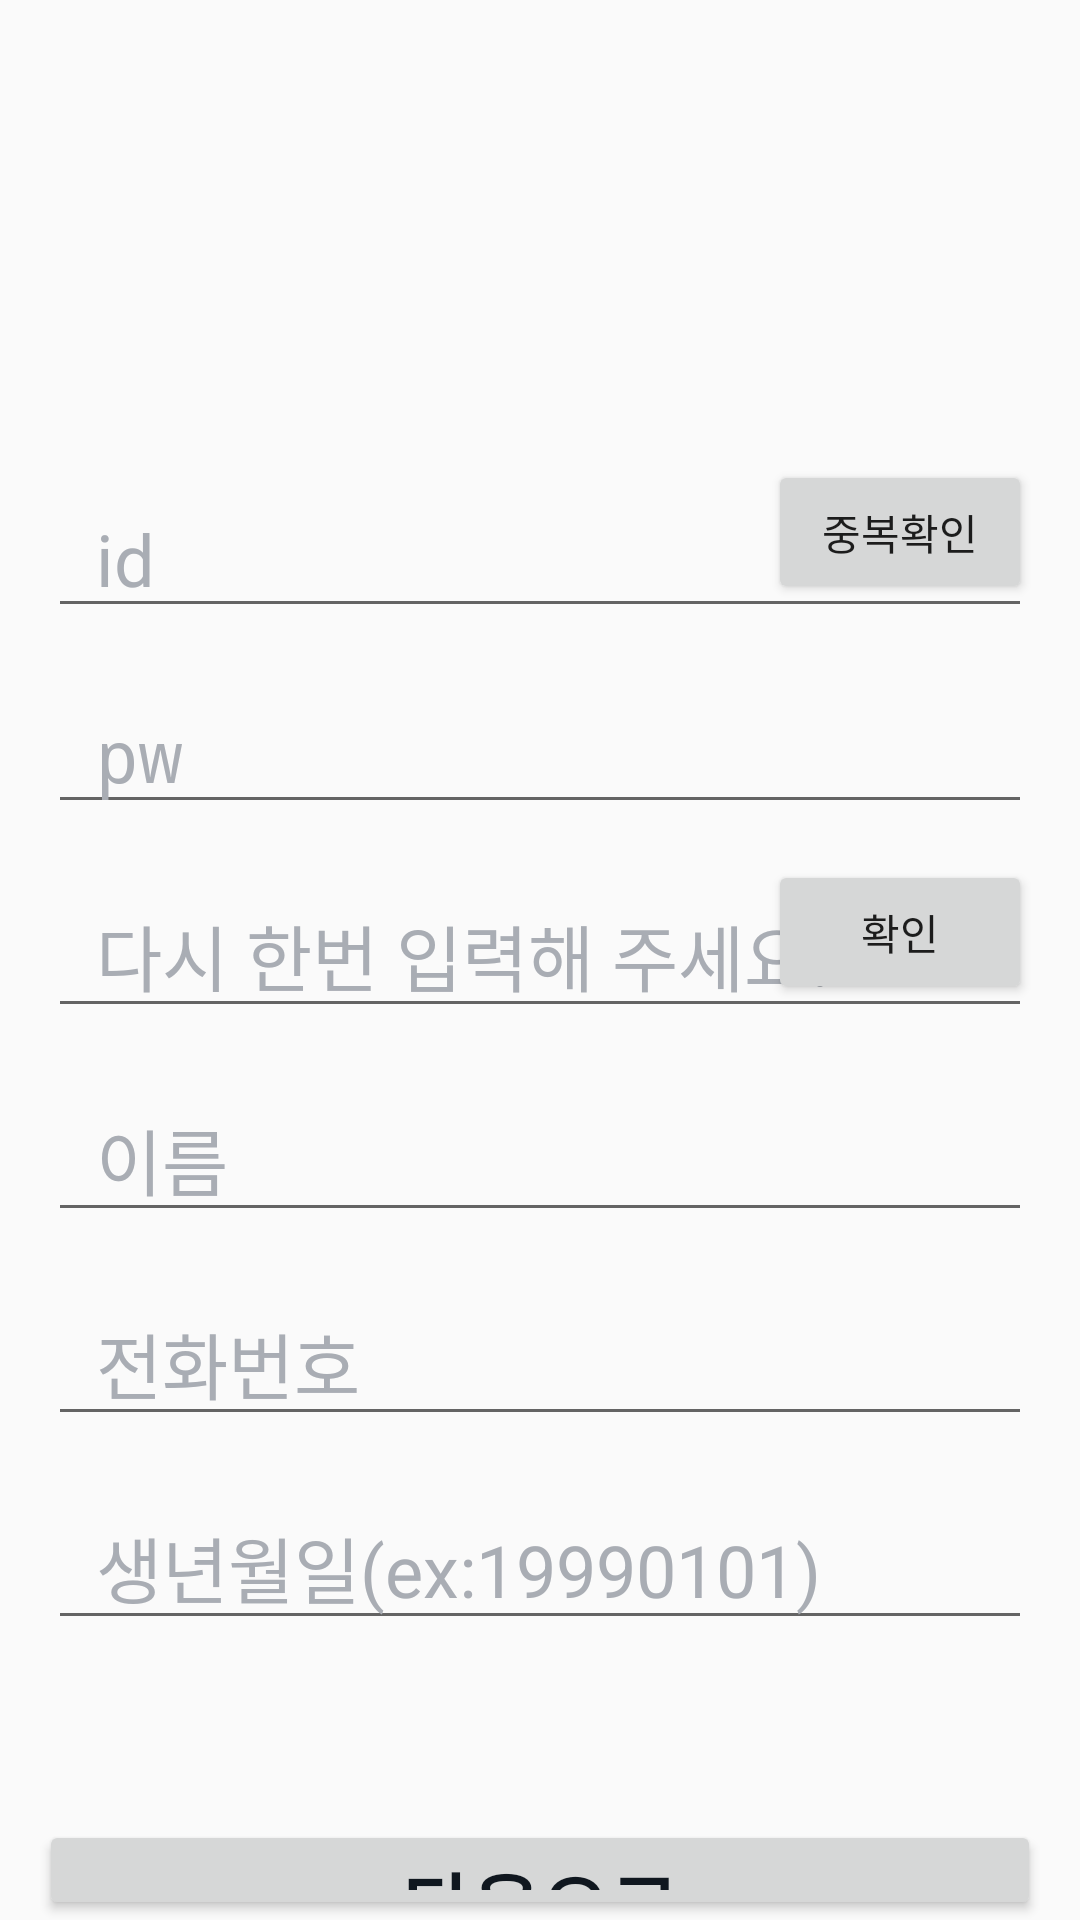

Here is an Android app screen rendered from its layout file. Give the layout XML and the strings, colors and styles it references.
<!-- AndroidManifest.xml: application theme Theme.Imbyungsin -->
<!-- res/layout/sign_up.xml -->
<?xml version="1.0" encoding="utf-8"?>
<LinearLayout xmlns:android="http://schemas.android.com/apk/res/android"
    xmlns:tools="http://schemas.android.com/tools"
    tools:context=".MainActivity"
    style="@style/mm"
    android:orientation="vertical">

    <FrameLayout
        style="@style/mw">

        <EditText
            android:id="@+id/id_text"
            android:layout_marginTop="160dp"
            android:digits="abcdefghijklmnopqrstuvwxyzABCDEFGHIJKLMNOPQRSTUVWXYZ0123456789"
            android:hint="id"
            android:inputType="text"
            android:maxLength="20"
          style="@style/sign_up_text" />

        <Button
            android:id="@+id/id_check"
            style="@style/check_button"
            android:text="중복확인"/>
    </FrameLayout>

    <EditText
        android:id="@+id/pw_text"
        android:hint="pw"
        style="@style/sign_up_text"
        android:inputType="textPassword"
        />
<FrameLayout
    style="@style/mw"
    android:orientation="horizontal">
    <EditText
        android:id="@+id/pw_check_text"
        android:hint="다시 한번 입력해 주세요."
        style="@style/sign_up_text"/>
    <Button
        android:id="@+id/pw_check"
        android:text="확인"
        style="@style/check_button"/>
    </FrameLayout>

    <EditText
        android:id="@+id/name_text"
        android:hint="이름"
        style="@style/sign_up_text"/>


    <EditText
        android:id="@+id/phone_number_text"
        android:hint="전화번호"
        android:inputType="number"
        android:maxLength="12"
        style="@style/sign_up_text"/>

    <EditText
        android:id="@+id/birth_text"
        android:hint="생년월일(ex:19990101)"
        android:inputType="number"
        android:maxLength="8"
        style="@style/sign_up_text"/>


    <Button
        android:id="@+id/next_button"
         style="@style/nextbutton"
        android:text="다음으로"/>

</LinearLayout>
<!-- resources referenced by this layout -->
<resources>
  <style name="check_button">
          <item name="android:layout_width">wrap_content</item>
          <item name="android:layout_height">wrap_content</item>
          <item name="android:layout_marginBottom">8dp</item>
          <item name="android:layout_marginEnd">16dp</item>
          <item name="android:layout_gravity">bottom|end</item>
      </style>
  <style name="mm">
          <item name="android:layout_height">match_parent</item>
          <item name="android:layout_width">match_parent</item>
      </style>
  <style name="mw">
          <item name="android:layout_height">wrap_content</item>
          <item name="android:layout_width">match_parent</item>
          <item name="android:orientation">vertical</item>
  
      </style>
  <style name="nextbutton">
          <item name="android:layout_width">match_parent</item>
          <item name="android:layout_height">wrap_content</item>
          <item name="android:layout_marginStart">13dp</item>
          <item name="android:layout_marginEnd">13dp</item>
          <item name="android:layout_marginTop">60dp</item>
          <item name="android:textColor">#10171F</item>
          <item name="android:textSize">25sp</item>
          <item name="android:textStyle">bold</item>
      </style>
  <style name="sign_up_text">
          <item name="android:layout_width">match_parent</item>
          <item name="android:layout_height">wrap_content</item>
          <item name="android:layout_marginTop">16dp</item>
          <item name="android:layout_marginStart">16dp</item>
          <item name="android:layout_marginEnd">16dp</item>
          <item name="android:textSize">24sp</item>
          <item name="android:paddingStart">16dp</item>
          <item name="android:textColorHint">#A9ADB4</item>
          <item name="android:autofillHints">none</item>
          <item name="android:textCursorDrawable">@null</item>
      </style>
  <style name="Theme.Imbyungsin" parent="android:Theme.Material.Light.NoActionBar" />
</resources>
